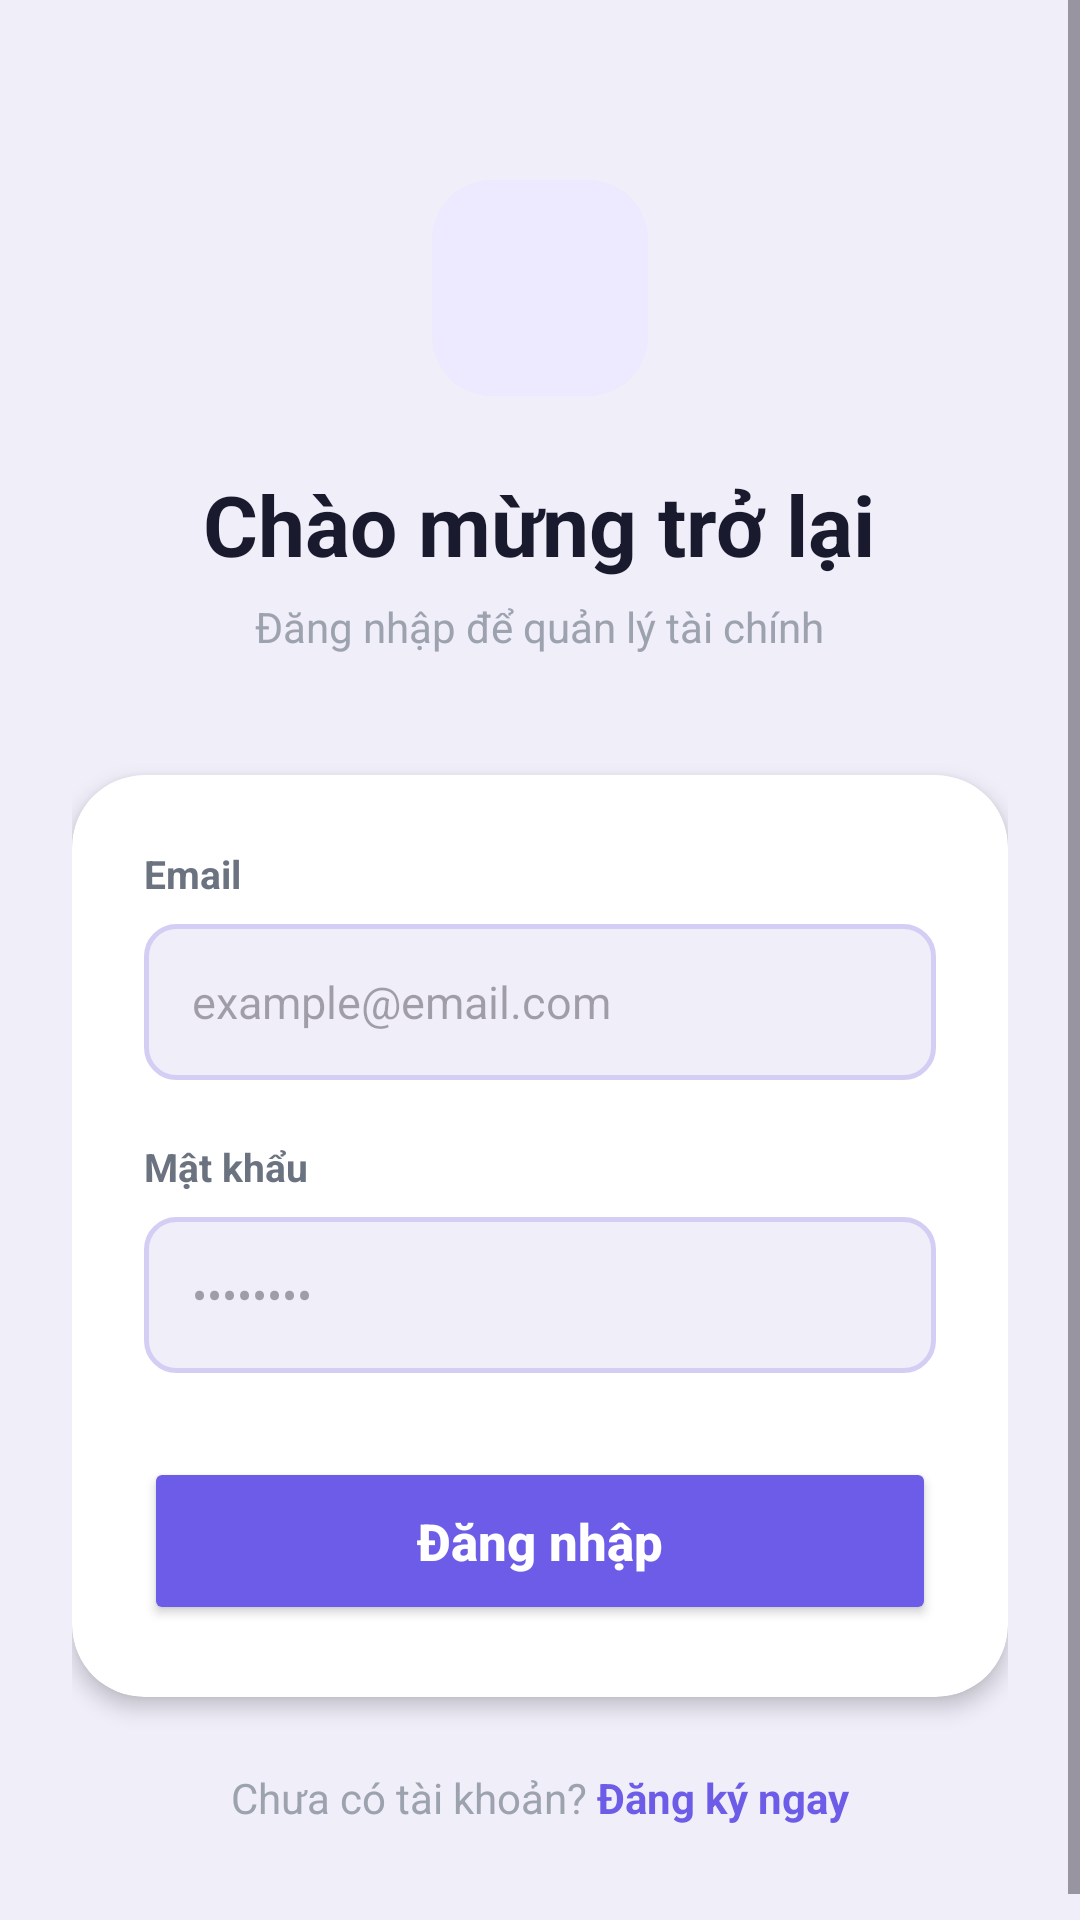

Write the Android layout XML for this screen, with the resource values it uses.
<!-- AndroidManifest.xml: application theme Theme.Financeapp -->
<!-- res/layout/activity_login.xml -->
<?xml version="1.0" encoding="utf-8"?>
<ScrollView
    xmlns:android="http://schemas.android.com/apk/res/android"

    android:layout_width="match_parent"
    android:layout_height="match_parent"

    android:background="#F0EEF9"
    android:fillViewport="true">

    <LinearLayout
        android:layout_width="match_parent"
        android:layout_height="wrap_content"

        android:orientation="vertical"
        android:paddingStart="24dp"
        android:paddingEnd="24dp"
        android:paddingTop="60dp"
        android:paddingBottom="40dp">

        
        <ImageView
            android:layout_width="72dp"
            android:layout_height="72dp"

            android:src="@drawable/budget"

            android:scaleType="centerInside"

            android:background="@drawable/bg_logo_circle"

            android:layout_gravity="center"
            android:layout_marginBottom="24dp"
            android:contentDescription="Logo ngân sách"/>

        
        <TextView
            android:layout_width="wrap_content"
            android:layout_height="wrap_content"

            android:text="Chào mừng trở lại"
            android:textSize="28sp"
            android:textStyle="bold"
            android:textColor="#1A1A2E"

            android:layout_gravity="center"
            android:layout_marginBottom="6dp"/>

        
        <TextView
            android:layout_width="wrap_content"
            android:layout_height="wrap_content"

            android:text="Đăng nhập để quản lý tài chính"
            android:textSize="14sp"
            android:textColor="#9CA3AF"

            android:layout_gravity="center"
            android:layout_marginBottom="40dp"/>

        
        <androidx.cardview.widget.CardView
            xmlns:app="http://schemas.android.com/apk/res-auto"

            android:layout_width="match_parent"
            android:layout_height="wrap_content"

            app:cardCornerRadius="24dp"
            app:cardElevation="4dp"
            app:cardBackgroundColor="#FFFFFF">

            <LinearLayout
                android:layout_width="match_parent"
                android:layout_height="wrap_content"

                android:orientation="vertical"
                android:padding="24dp">

                
                <TextView
                    android:layout_width="wrap_content"
                    android:layout_height="wrap_content"

                    android:text="Email"
                    android:textSize="13sp"
                    android:textStyle="bold"
                    android:textColor="#6B7280"

                    android:layout_marginBottom="8dp"/>

                
                <EditText
                    android:id="@+id/edtEmail"

                    android:layout_width="match_parent"
                    android:layout_height="52dp"

                    android:hint="example@email.com"
                    android:textSize="15sp"
                    android:textColor="#1A1A2E"

                    android:inputType="textEmailAddress"

                    android:paddingStart="16dp"
                    android:paddingEnd="16dp"

                    android:background="@drawable/bg_input_field"

                    android:layout_marginBottom="20dp"/>

                
                <TextView
                    android:layout_width="wrap_content"
                    android:layout_height="wrap_content"

                    android:text="Mật khẩu"
                    android:textSize="13sp"
                    android:textStyle="bold"
                    android:textColor="#6B7280"

                    android:layout_marginBottom="8dp"/>

                
                <EditText
                    android:id="@+id/edtPassword"

                    android:layout_width="match_parent"
                    android:layout_height="52dp"

                    android:hint="••••••••"
                    android:textSize="15sp"
                    android:textColor="#1A1A2E"

                    android:inputType="textPassword"

                    android:paddingStart="16dp"
                    android:paddingEnd="16dp"

                    android:background="@drawable/bg_input_field"

                    android:layout_marginBottom="28dp"/>

                
                <Button
                    android:id="@+id/btnLogin"

                    android:layout_width="match_parent"
                    android:layout_height="56dp"

                    android:text="Đăng nhập"
                    android:textAllCaps="false"
                    android:textColor="#FFFFFF"
                    android:textStyle="bold"
                    android:textSize="17sp"

                    android:backgroundTint="#6C5CE7"/>

            </LinearLayout>

        </androidx.cardview.widget.CardView>

        
        <LinearLayout
            android:layout_width="wrap_content"
            android:layout_height="wrap_content"

            android:orientation="horizontal"
            android:gravity="center"

            android:layout_gravity="center"
            android:layout_marginTop="24dp">

            <TextView
                android:layout_width="wrap_content"
                android:layout_height="wrap_content"

                android:text="Chưa có tài khoản? "
                android:textSize="14sp"
                android:textColor="#9CA3AF"/>

            <TextView
                android:id="@+id/btnGoRegister"

                android:layout_width="wrap_content"
                android:layout_height="wrap_content"

                android:text="Đăng ký ngay"
                android:textSize="14sp"
                android:textStyle="bold"
                android:textColor="#6C5CE7"

                android:clickable="true"
                android:focusable="true"/>

        </LinearLayout>

    </LinearLayout>

</ScrollView>
<!-- resources referenced by this layout -->
<resources>
  <!-- drawable bg_input_field (drawable) -->
  <?xml version="1.0" encoding="utf-8"?>
  <shape xmlns:android="http://schemas.android.com/apk/res/android"
      android:shape="rectangle">
  
      <solid android:color="#F0EEF9"/>
  
      <corners android:radius="10dp"/>
  
      <stroke
          android:width="1.5dp"
          android:color="#D4CEF5"/>
  
  </shape>
  <!-- drawable bg_logo_circle (drawable) -->
  <?xml version="1.0" encoding="utf-8"?>
  <shape xmlns:android="http://schemas.android.com/apk/res/android"
      android:shape="rectangle">
      <solid android:color="#EDE9FF"/>
      <corners android:radius="20dp"/>
  </shape>
  <style name="Theme.Financeapp" parent="Base.Theme.Financeapp" />
  <style name="Base.Theme.Financeapp" parent="Theme.Material3.DayNight.NoActionBar">
          
          
      </style>
</resources>
